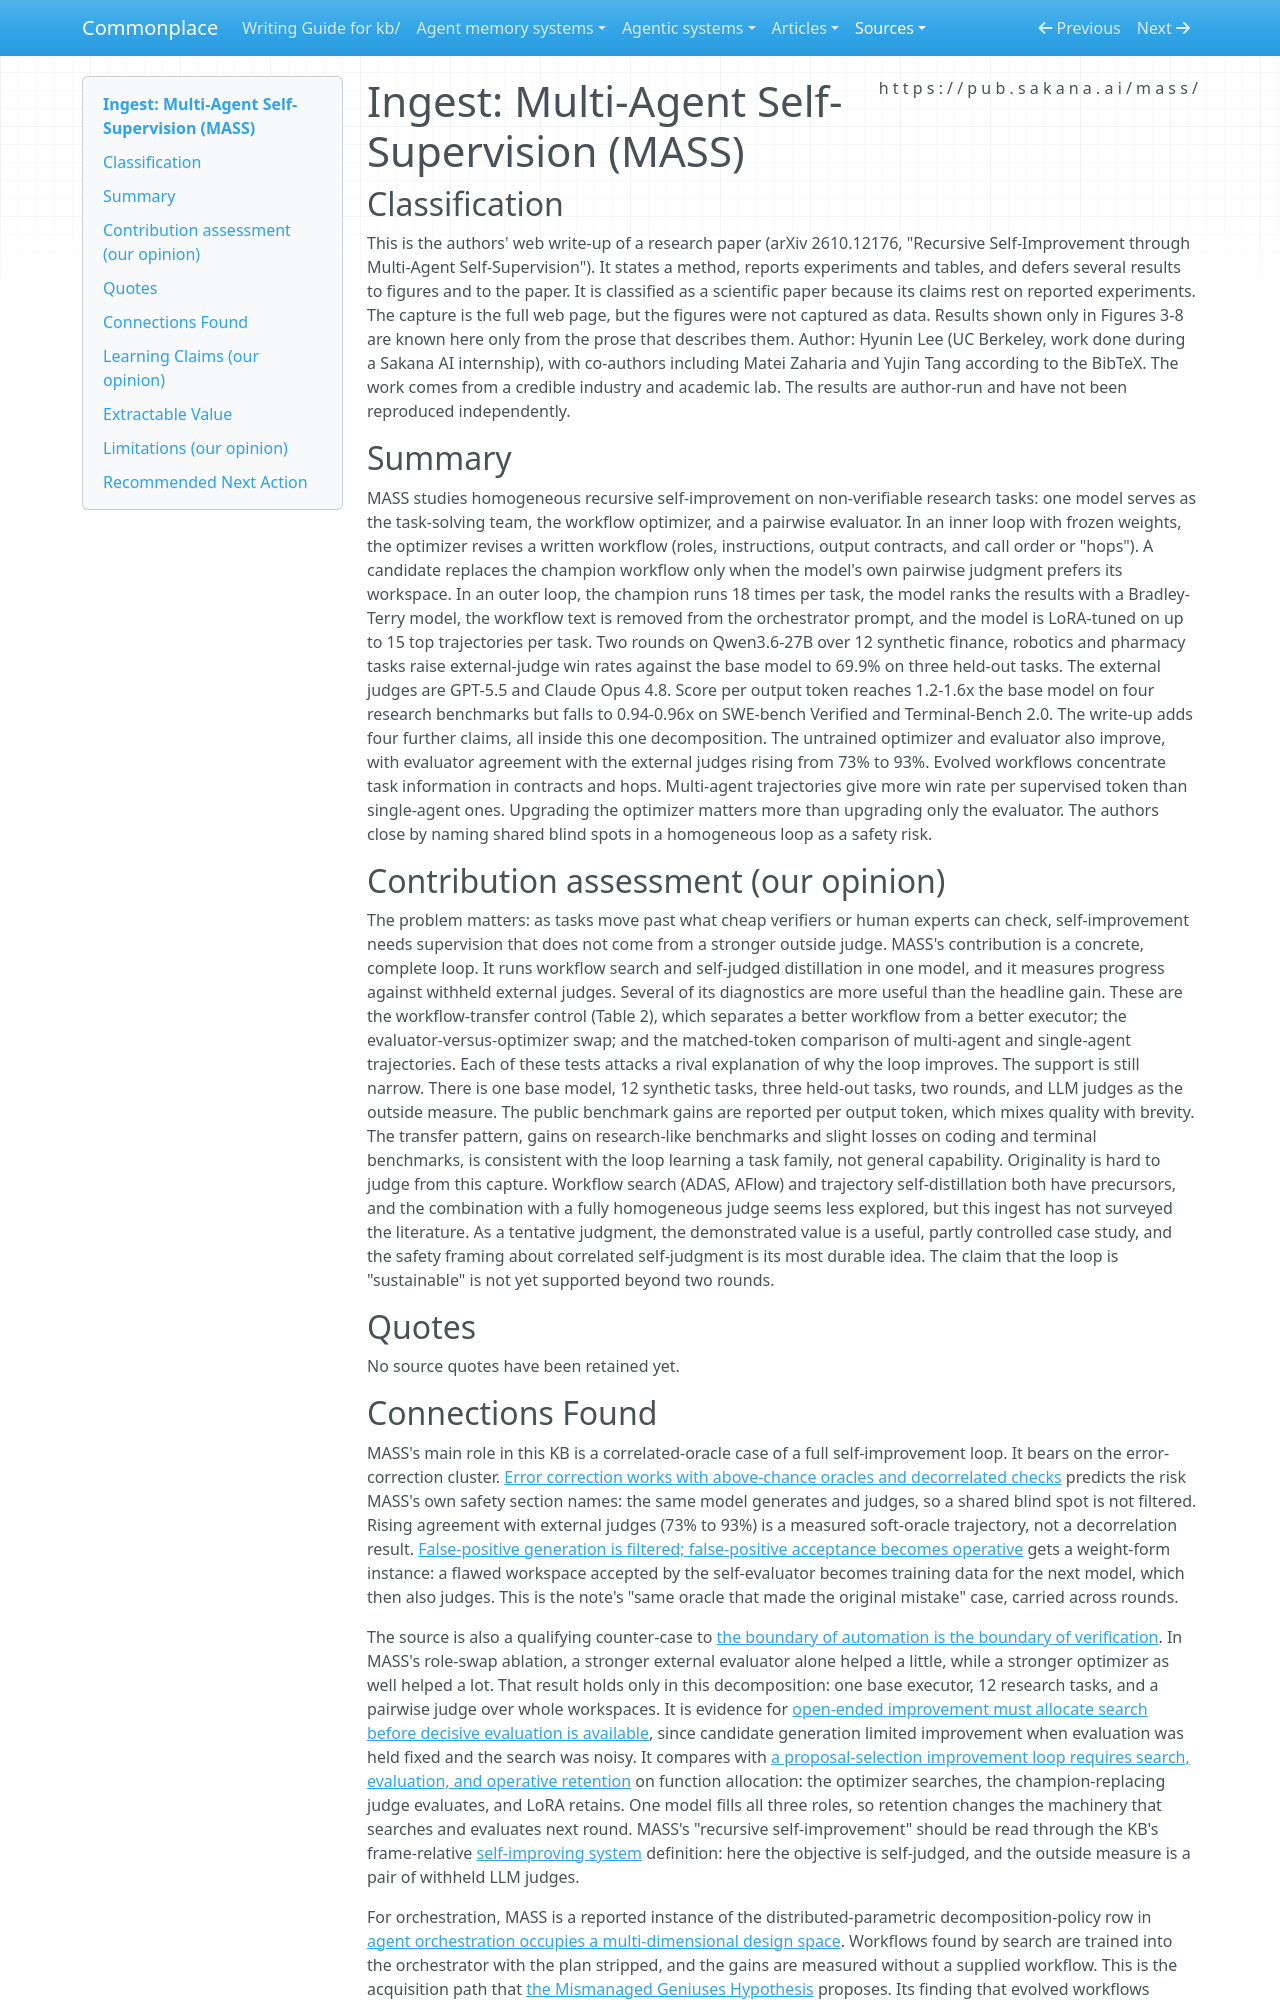

repository: zby/commonplace · page: sources/sakana-mass-multi-agent-self-supervision.ingest/index.html · generator: mkdocs

---
description: "MASS: one model searches multi-agent workflows, judges them itself, and distills the best runs into weights; evidence on self-judged retention, optimizer bottlenecks and correlated blind spots"
source: https://pub.sakana.ai/mass/
captured: "2026-10-24"
capture: trafilatura
capture_scope: full-source
genre: scientific-paper
snapshot_sha256: 7bb64c0be9502072c8f3b1d56fabf4d25264f6606c2d3769d46b54aa756e9ca6
ingested: "2026-10-24"
type: types/ingest-report.md
domains: [self-improving-systems, multi-agent-orchestration, oracle-design, post-training]
learning_claims: true
---

# Ingest: Multi-Agent Self-Supervision (MASS)

## Classification

This is the authors' web write-up of a research paper (arXiv 2610.12176, "Recursive Self-Improvement through Multi-Agent Self-Supervision"). It states a method, reports experiments and tables, and defers several results to figures and to the paper. It is classified as a scientific paper because its claims rest on reported experiments. The capture is the full web page, but the figures were not captured as data. Results shown only in Figures 3-8 are known here only from the prose that describes them.
Author: Hyunin Lee (UC Berkeley, work done during a Sakana AI internship), with co-authors including Matei Zaharia and Yujin Tang according to the BibTeX. The work comes from a credible industry and academic lab. The results are author-run and have not been reproduced independently.

## Summary

MASS studies homogeneous recursive self-improvement on non-verifiable research tasks: one model serves as the task-solving team, the workflow optimizer, and a pairwise evaluator. In an inner loop with frozen weights, the optimizer revises a written workflow (roles, instructions, output contracts, and call order or "hops"). A candidate replaces the champion workflow only when the model's own pairwise judgment prefers its workspace. In an outer loop, the champion runs 18 times per task, the model ranks the results with a Bradley-Terry model, the workflow text is removed from the orchestrator prompt, and the model is LoRA-tuned on up to 15 top trajectories per task. Two rounds on Qwen3.6-27B over 12 synthetic finance, robotics and pharmacy tasks raise external-judge win rates against the base model to 69.9% on three held-out tasks. The external judges are GPT-5.5 and Claude Opus 4.8. Score per output token reaches 1.2-1.6x the base model on four research benchmarks but falls to 0.94-0.96x on SWE-bench Verified and Terminal-Bench 2.0. The write-up adds four further claims, all inside this one decomposition. The untrained optimizer and evaluator also improve, with evaluator agreement with the external judges rising from 73% to 93%. Evolved workflows concentrate task information in contracts and hops. Multi-agent trajectories give more win rate per supervised token than single-agent ones. Upgrading the optimizer matters more than upgrading only the evaluator. The authors close by naming shared blind spots in a homogeneous loop as a safety risk.

## Contribution assessment (our opinion)

The problem matters: as tasks move past what cheap verifiers or human experts can check, self-improvement needs supervision that does not come from a stronger outside judge. MASS's contribution is a concrete, complete loop. It runs workflow search and self-judged distillation in one model, and it measures progress against withheld external judges. Several of its diagnostics are more useful than the headline gain. These are the workflow-transfer control (Table 2), which separates a better workflow from a better executor; the evaluator-versus-optimizer swap; and the matched-token comparison of multi-agent and single-agent trajectories. Each of these tests attacks a rival explanation of why the loop improves. The support is still narrow. There is one base model, 12 synthetic tasks, three held-out tasks, two rounds, and LLM judges as the outside measure. The public benchmark gains are reported per output token, which mixes quality with brevity. The transfer pattern, gains on research-like benchmarks and slight losses on coding and terminal benchmarks, is consistent with the loop learning a task family, not general capability. Originality is hard to judge from this capture. Workflow search (ADAS, AFlow) and trajectory self-distillation both have precursors, and the combination with a fully homogeneous judge seems less explored, but this ingest has not surveyed the literature. As a tentative judgment, the demonstrated value is a useful, partly controlled case study, and the safety framing about correlated self-judgment is its most durable idea. The claim that the loop is "sustainable" is not yet supported beyond two rounds.

## Quotes

No source quotes have been retained yet.
